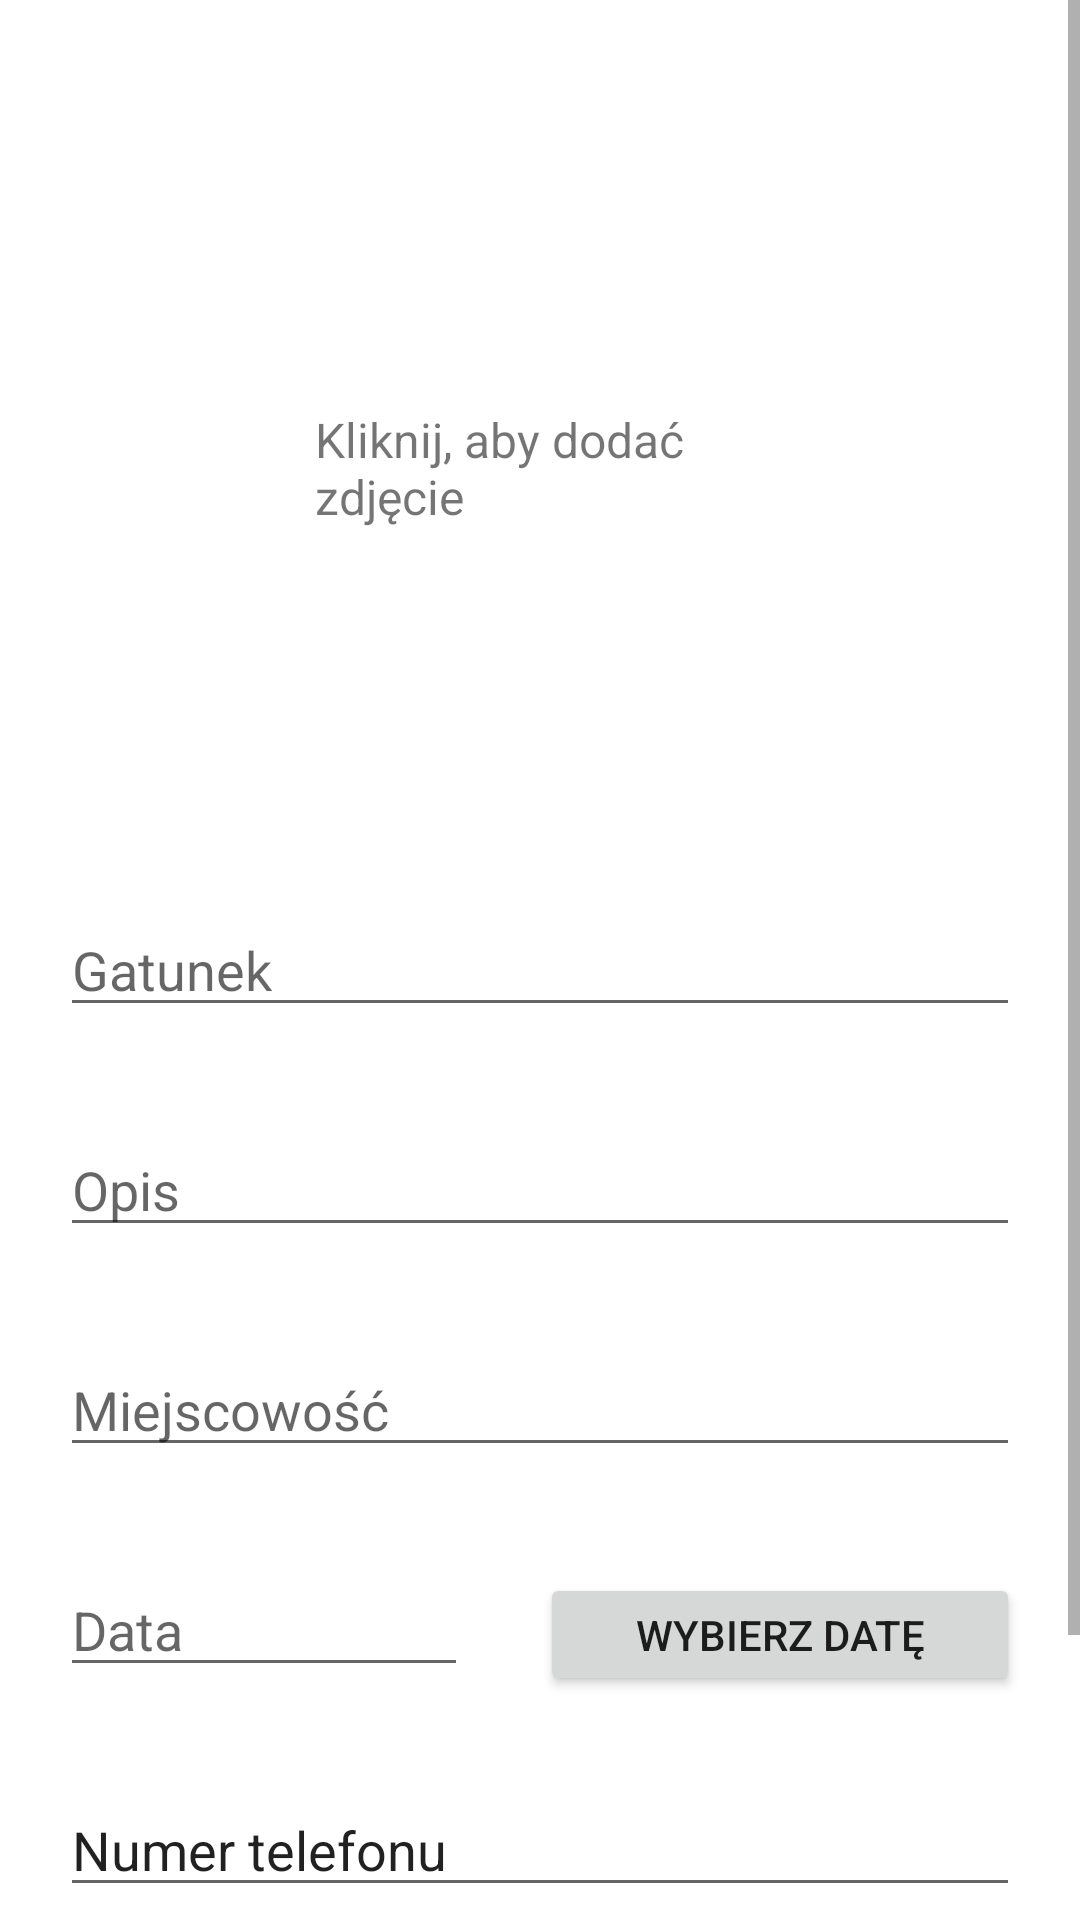

Write the Android layout XML for this screen, with the resource values it uses.
<!-- AndroidManifest.xml: application theme Theme.AnimalsAndroid -->
<!-- res/layout/activity_add_found_report.xml -->
<?xml version="1.0" encoding="utf-8"?>
<ScrollView xmlns:android="http://schemas.android.com/apk/res/android"
        xmlns:app="http://schemas.android.com/apk/res-auto"
        xmlns:tools="http://schemas.android.com/tools"
        android:layout_width="match_parent"
        android:layout_height="wrap_content"
        android:fillViewport="true">

    <androidx.constraintlayout.widget.ConstraintLayout
            android:layout_width="match_parent"
            android:layout_height="match_parent"
            tools:context=".AddFoundReportActivity">

        <EditText
                android:id="@+id/editTextSpecies"
                android:layout_width="match_parent"
                android:layout_height="wrap_content"
                android:layout_marginLeft="20dp"
                android:layout_marginTop="60dp"
                android:layout_marginRight="20dp"
                android:hint="Gatunek"
                app:layout_constraintEnd_toEndOf="parent"
                app:layout_constraintStart_toStartOf="parent"
                app:layout_constraintTop_toBottomOf="@+id/imageView" />

        <EditText
                android:id="@+id/editTextLocality"
                android:layout_width="0dp"
                android:layout_height="wrap_content"
                android:hint="Miejscowość"
                app:layout_constraintTop_toBottomOf="@+id/editTextDesc"
                android:layout_marginTop="32dp"
                app:layout_constraintEnd_toEndOf="@+id/editTextDesc"
                app:layout_constraintStart_toStartOf="@+id/editTextDesc" />

        <EditText
                android:id="@+id/editTextDate"
                android:layout_width="0dp"
                android:layout_height="wrap_content"
                android:hint="Data"
                android:inputType="date"
                app:layout_constraintEnd_toStartOf="@+id/buttonPickDate"
                android:layout_marginEnd="24dp"
                app:layout_constraintTop_toBottomOf="@+id/editTextLocality"
                app:layout_constraintStart_toStartOf="@+id/editTextLocality"
                android:layout_marginTop="32dp" />

        <Button
                android:id="@+id/buttonAccept"
                android:layout_width="wrap_content"
                android:layout_height="wrap_content"
                android:layout_marginBottom="16dp"
                android:onClick="displayToastMsg"
                android:text="Zatwierdź"
                app:layout_constraintBottom_toBottomOf="parent"
                app:layout_constraintTop_toBottomOf="@+id/editTextPhoneNumber"
                app:layout_constraintStart_toStartOf="@+id/editTextPhoneNumber"
                app:layout_constraintEnd_toEndOf="@+id/editTextPhoneNumber"
                android:layout_marginTop="52dp" />

        <ImageView
                android:id="@+id/imageView"
                android:layout_width="157dp"
                android:layout_height="157dp"
                android:layout_marginStart="16dp"
                android:layout_marginTop="84dp"
                android:layout_marginEnd="16dp"
                android:scaleType="centerCrop"
                android:onClick="pickedPhoto"
                app:layout_constraintEnd_toEndOf="parent"
                app:layout_constraintHorizontal_bias="0.498"
                app:layout_constraintStart_toStartOf="parent"
                app:layout_constraintTop_toTopOf="parent"
                app:srcCompat="@drawable/ic_launcher_background" />

        <TextView
                android:id="@+id/textViewAddPhoto"
                android:layout_width="149dp"
                android:layout_height="54dp"
                android:layout_marginStart="8dp"
                android:layout_marginTop="16dp"
                android:layout_marginEnd="8dp"
                android:layout_marginBottom="16dp"
                android:text="Kliknij, aby dodać zdjęcie"
                android:textSize="16sp"
                app:layout_constraintBottom_toBottomOf="@+id/imageView"
                app:layout_constraintEnd_toEndOf="@+id/imageView"
                app:layout_constraintStart_toStartOf="@+id/imageView"
                app:layout_constraintTop_toTopOf="@+id/imageView" />

        <EditText
                android:id="@+id/editTextDesc"
                android:layout_width="0dp"
                android:layout_height="wrap_content"
                android:hint="Opis"
                android:ems="10"
                android:gravity="start|top"
                android:inputType="textMultiLine"
                app:layout_constraintTop_toBottomOf="@+id/editTextSpecies"
                android:layout_marginTop="32dp"
                app:layout_constraintEnd_toEndOf="@+id/editTextSpecies"
                app:layout_constraintStart_toStartOf="@+id/editTextSpecies" />

        <Button
                android:text="Wybierz datę"
                android:layout_width="160dp"
                android:layout_height="41dp"
                android:id="@+id/buttonPickDate"
                android:onClick="pickDate"
                app:layout_constraintBaseline_toBaselineOf="@+id/editTextDate"
                app:layout_constraintEnd_toEndOf="@+id/editTextLocality" />

        <EditText
                android:layout_width="0dp"
                android:layout_height="wrap_content"
                android:inputType="phone"
                android:ems="10"
                android:id="@+id/editTextPhoneNumber"
                app:layout_constraintTop_toBottomOf="@+id/editTextDate"
                app:layout_constraintStart_toStartOf="@+id/editTextDate"
                app:layout_constraintEnd_toEndOf="@+id/buttonPickDate"
                android:layout_marginTop="32dp"
                android:text="Numer telefonu" />


    </androidx.constraintlayout.widget.ConstraintLayout>
</ScrollView>
<!-- resources referenced by this layout -->
<resources>
  <style name="Theme.AnimalsAndroid" parent="Theme.MaterialComponents.DayNight.DarkActionBar">
          
          <item name="colorPrimary">@color/purple_500</item>
          <item name="colorPrimaryVariant">@color/purple_700</item>
          <item name="colorOnPrimary">@color/white</item>
          
          <item name="colorSecondary">@color/teal_200</item>
          <item name="colorSecondaryVariant">@color/teal_700</item>
          <item name="colorOnSecondary">@color/black</item>
          
          <item name="android:statusBarColor">?attr/colorPrimaryVariant</item>
          
      </style>
  <!-- not gathered from this repository: default colours our renderer supplied (Android Studio template values) -->
  <color name="purple_500">#FF6200EE</color>
  <color name="purple_700">#FF3700B3</color>
  <color name="teal_200">#FF03DAC5</color>
  <color name="teal_700">#FF018786</color>
  <color name="black">#FF000000</color>
  <color name="white">#FFFFFFFF</color>
</resources>
